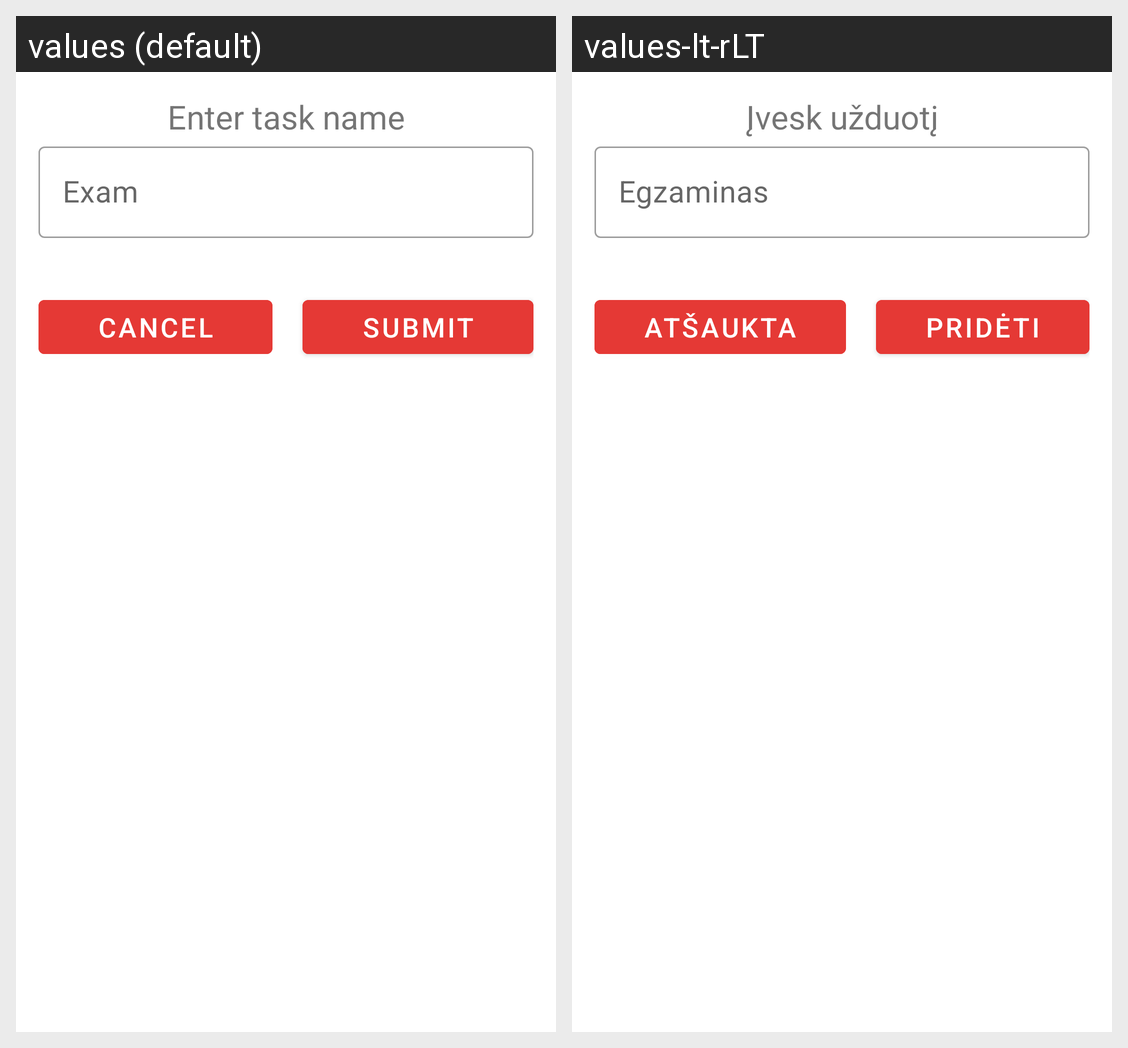

Translations of the strings shown on this Android screen, per locale in the grid:
Android screen res/layout/dialog_add_task.xml rendered under 2 locales, left to right: values (default), values-lt-rLT. Device: Nexus 5 (rendered at 1080×1920; each locale shown at half size, 540×960, under a caption strip naming it); theme AppTheme.
Strings drawn on this screen, with the default value and each locale's value (text and hints the layout hard-codes, and strings that could not be matched under every locale, appear in the picture but are not listed):

dialog_enter_task_name
  values: Enter task name
  values-lt-rLT: Įvesk užduotį

sample_exam_text
  values: Exam
  values-lt-rLT: Egzaminas

dialog_cancel
  values: Cancel
  values-lt-rLT: Atšaukta

dialog_submit
  values: Submit
  values-lt-rLT: Pridėti
